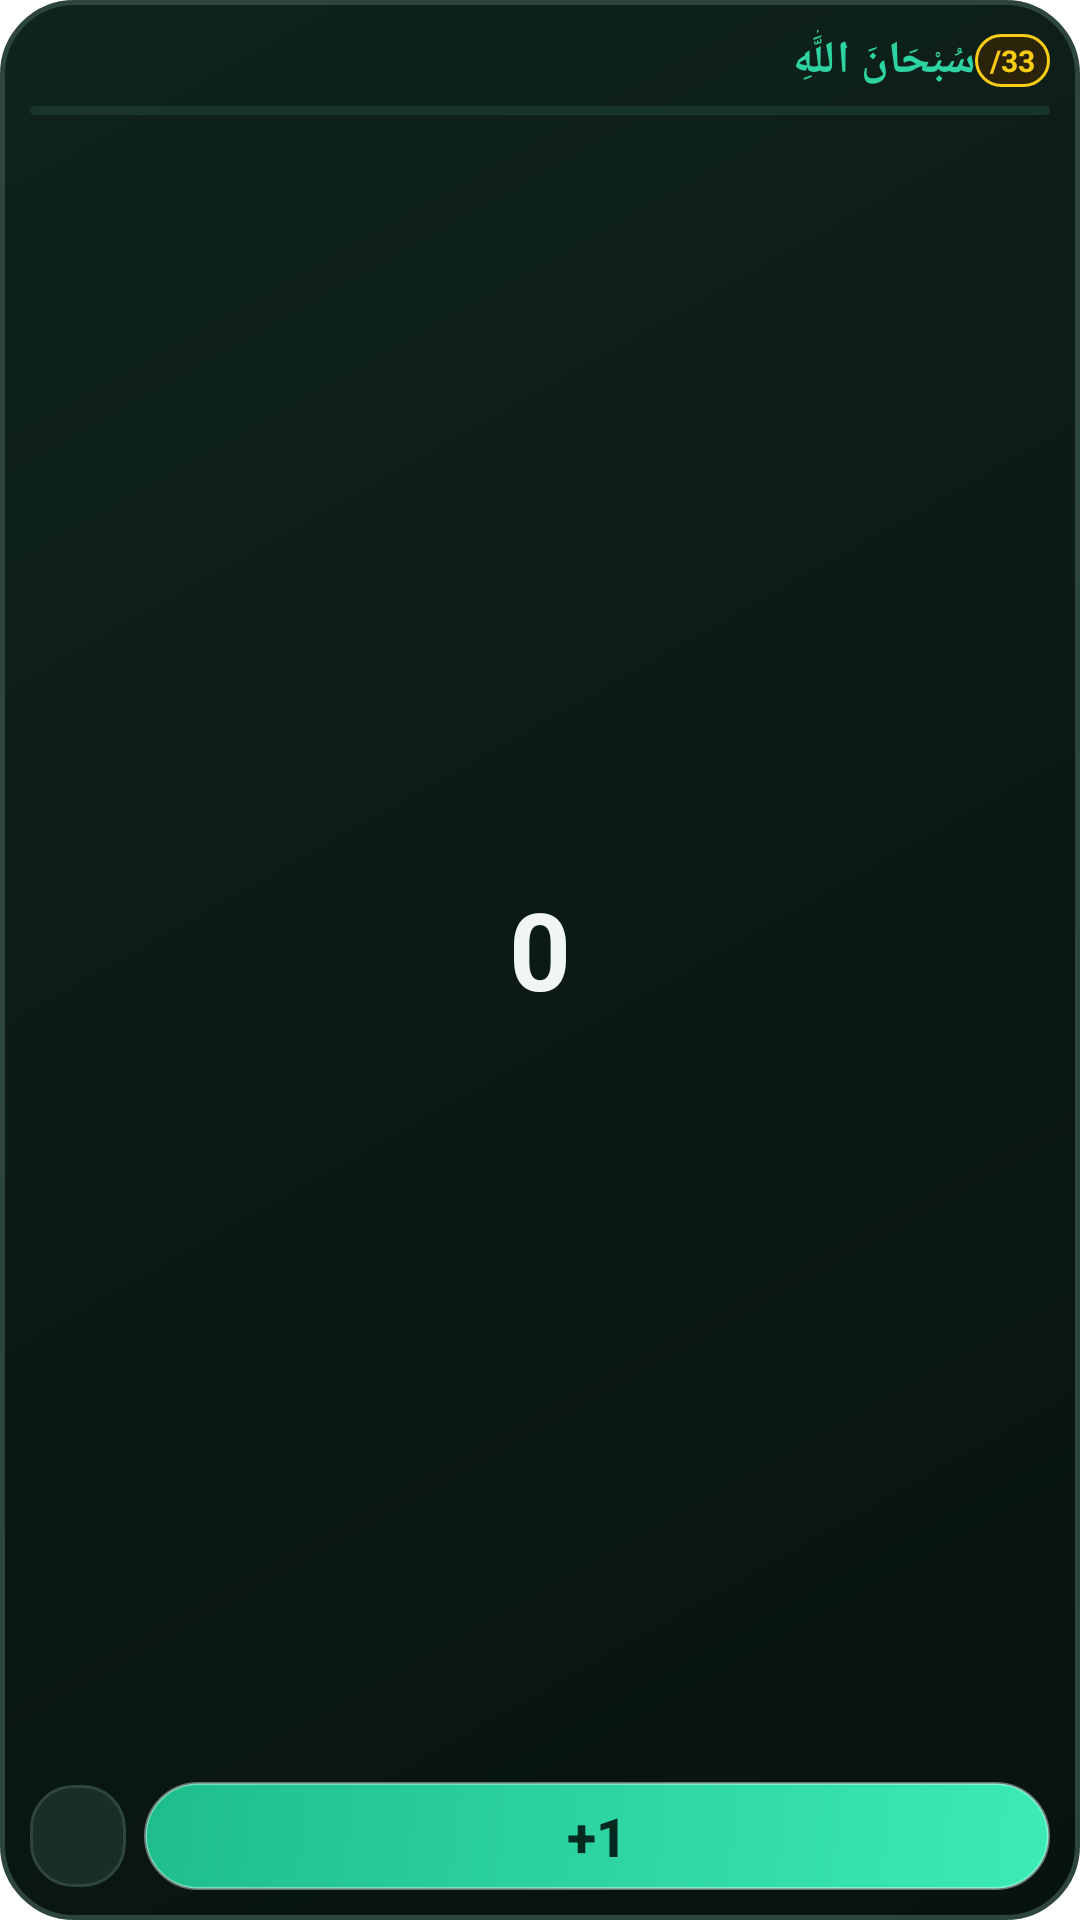

Layout XML and referenced resources for this Android screen:
<!-- AndroidManifest.xml: application theme Theme.MyApplication -->
<!-- res/layout/widget_tasbeeh_small.xml -->
<?xml version="1.0" encoding="utf-8"?>
<LinearLayout xmlns:android="http://schemas.android.com/apk/res/android"
    android:id="@+id/widget_root"
    android:layout_width="match_parent"
    android:layout_height="match_parent"
    android:background="@drawable/widget_bg_emerald"
    android:orientation="vertical"
    android:padding="10dp"
    android:gravity="center">

    
    <LinearLayout
        android:layout_width="match_parent"
        android:layout_height="wrap_content"
        android:orientation="horizontal"
        android:gravity="center_vertical">

        <TextView
            android:id="@+id/widget_dhikr_arabic"
            android:layout_width="0dp"
            android:layout_height="wrap_content"
            android:layout_weight="1"
            android:text="سُبْحَانَ اللَّٰهِ"
            android:textColor="@color/widget_emerald_primary"
            android:textSize="15sp"
            android:textStyle="bold"
            android:maxLines="1"
            android:ellipsize="end" />

        <TextView
            android:id="@+id/widget_target_badge"
            android:layout_width="wrap_content"
            android:layout_height="wrap_content"
            android:background="@drawable/widget_target_badge_bg"
            android:paddingStart="5dp"
            android:paddingEnd="5dp"
            android:paddingTop="2dp"
            android:paddingBottom="2dp"
            android:text="/33"
            android:textColor="@color/widget_gold_accent"
            android:textSize="10sp"
            android:textStyle="bold" />
    </LinearLayout>

    
    <ProgressBar
        android:id="@+id/widget_progress_bar"
        style="?android:attr/progressBarStyleHorizontal"
        android:layout_width="match_parent"
        android:layout_height="3dp"
        android:layout_marginTop="5dp"
        android:layout_marginBottom="4dp"
        android:max="100"
        android:progress="0"
        android:progressDrawable="@drawable/widget_progress_bar_emerald" />

    
    <TextView
        android:id="@+id/widget_count_text"
        android:layout_width="wrap_content"
        android:layout_height="0dp"
        android:layout_weight="1"
        android:gravity="center"
        android:text="0"
        android:textColor="@color/widget_text_primary"
        android:textSize="36sp"
        android:textStyle="bold"
        android:includeFontPadding="false" />

    
    <LinearLayout
        android:layout_width="match_parent"
        android:layout_height="wrap_content"
        android:orientation="horizontal"
        android:gravity="center_vertical">

        <ImageButton
            android:id="@+id/widget_btn_reset"
            android:layout_width="32dp"
            android:layout_height="34dp"
            android:background="@drawable/widget_btn_secondary"
            android:src="@drawable/ic_widget_refresh"
            android:contentDescription="Reset Tasbeeh Counter"
            android:scaleType="centerInside"
            android:padding="5dp"
            android:layout_marginEnd="6dp" />

        <Button
            android:id="@+id/widget_btn_increment"
            android:layout_width="0dp"
            android:layout_height="36dp"
            android:layout_weight="1"
            android:background="@drawable/widget_btn_increment_pill"
            android:text="+1"
            android:textColor="@color/widget_text_on_primary"
            android:textSize="18sp"
            android:textStyle="bold"
            android:stateListAnimator="@null"
            android:contentDescription="Count +1" />
    </LinearLayout>

</LinearLayout>
<!-- resources referenced by this layout -->
<resources>
  <color name="widget_emerald_primary">#2DD4A2</color>
  <color name="widget_gold_accent">#FACC15</color>
  <color name="widget_text_on_primary">#052A20</color>
  <color name="widget_text_primary">#F0F6F3</color>
  <!-- drawable widget_bg_emerald (drawable) -->
  <?xml version="1.0" encoding="utf-8"?>
  <shape xmlns:android="http://schemas.android.com/apk/res/android"
      android:shape="rectangle">
      <gradient
          android:angle="315"
          android:startColor="#0F241C"
          android:centerColor="#0B1A14"
          android:endColor="#07130E"
          android:type="linear" />
      <corners android:radius="24dp" />
      <stroke
          android:width="1.5dp"
          android:color="@color/widget_border_mint" />
  </shape>
  <!-- drawable widget_btn_increment_pill (drawable) -->
  <?xml version="1.0" encoding="utf-8"?>
  <ripple xmlns:android="http://schemas.android.com/apk/res/android"
      android:color="#80FFFFFF">
      <item>
          <shape android:shape="rectangle">
              <gradient
                  android:angle="135"
                  android:startColor="#3CEBB6"
                  android:endColor="#1EBE8C"
                  android:type="linear" />
              <corners android:radius="24dp" />
              <stroke
                  android:width="1dp"
                  android:color="#66FFFFFF" />
          </shape>
      </item>
  </ripple>
  <!-- drawable widget_btn_secondary (drawable) -->
  <?xml version="1.0" encoding="utf-8"?>
  <ripple xmlns:android="http://schemas.android.com/apk/res/android"
      android:color="#402DD4A2">
      <item>
          <shape android:shape="rectangle">
              <solid android:color="@color/widget_btn_reset_bg" />
              <corners android:radius="14dp" />
              <stroke
                  android:width="1dp"
                  android:color="@color/widget_border_mint" />
          </shape>
      </item>
  </ripple>
  <!-- drawable widget_progress_bar_emerald (drawable) -->
  <?xml version="1.0" encoding="utf-8"?>
  <layer-list xmlns:android="http://schemas.android.com/apk/res/android">
      <item android:id="@android:id/background">
          <shape android:shape="rectangle">
              <corners android:radius="4dp" />
              <solid android:color="@color/widget_progress_track" />
          </shape>
      </item>
      <item android:id="@android:id/progress">
          <clip>
              <shape android:shape="rectangle">
                  <corners android:radius="4dp" />
                  <gradient
                      android:startColor="#1EBE8C"
                      android:endColor="#2DD4A2"
                      android:angle="0" />
              </shape>
          </clip>
      </item>
  </layer-list>
  <!-- drawable widget_target_badge_bg (drawable) -->
  <?xml version="1.0" encoding="utf-8"?>
  <shape xmlns:android="http://schemas.android.com/apk/res/android"
      android:shape="rectangle">
      <solid android:color="@color/widget_gold_container" />
      <corners android:radius="12dp" />
      <stroke
          android:width="1dp"
          android:color="@color/widget_gold_accent" />
  </shape>
  <style name="Theme.MyApplication" parent="android:Theme.DeviceDefault.NoActionBar">
          <item name="android:windowDisablePreview">true</item>
          <item name="android:windowBackground">@android:color/transparent</item>
      </style>
  <color name="widget_border_mint">#2E453E</color>
  <color name="widget_btn_reset_bg">#1A2E26</color>
  <color name="widget_progress_track">#19352B</color>
  <color name="widget_gold_container">#2B240B</color>
</resources>
